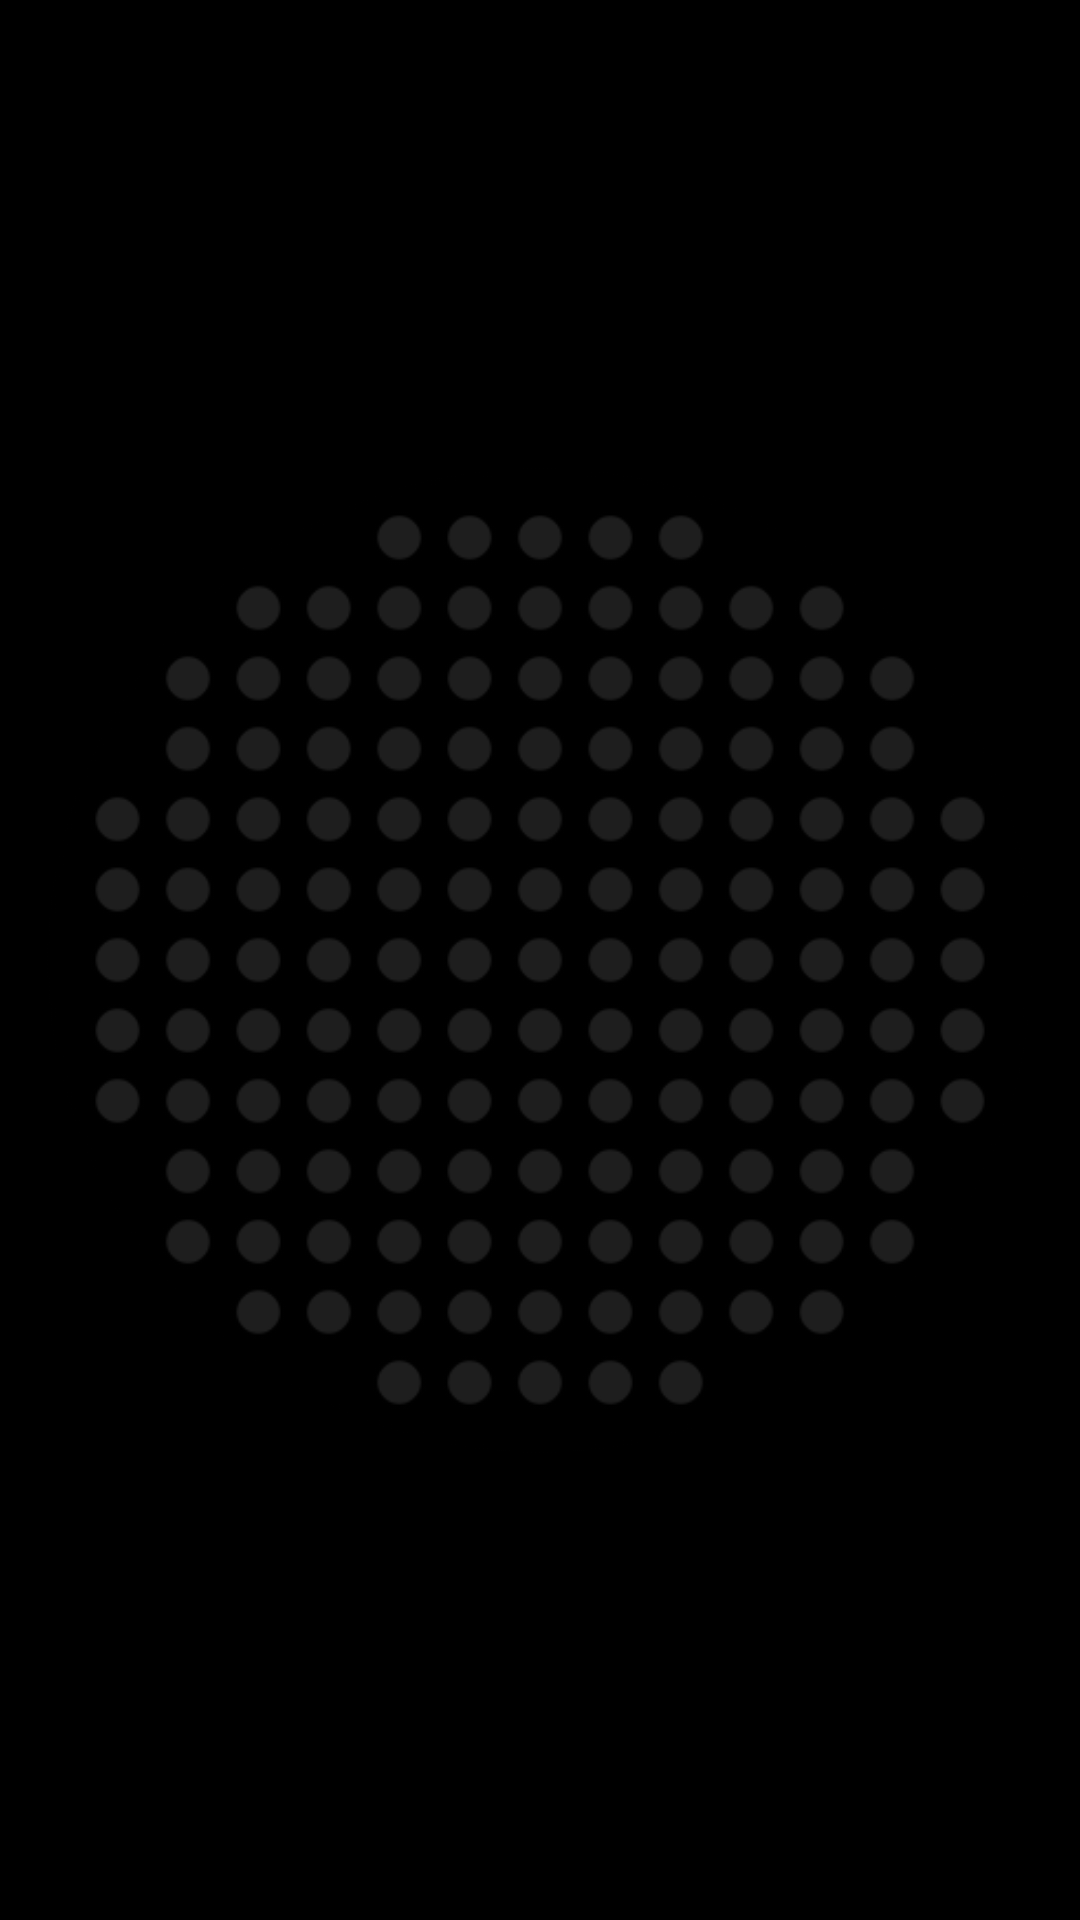

Here is an Android app screen rendered from its layout file. Give the layout XML and the strings, colors and styles it references.
<!-- AndroidManifest.xml: application theme Theme.Verso -->
<!-- res/layout/widget_mini.xml -->
<?xml version="1.0" encoding="utf-8"?>
<FrameLayout xmlns:android="http://schemas.android.com/apk/res/android"
    android:id="@android:id/background"
    android:layout_width="match_parent"
    android:layout_height="match_parent"
    android:background="@drawable/widget_fond_sombre"
    android:padding="4dp">

    <FrameLayout
        android:id="@+id/matrice"
        android:layout_width="match_parent"
        android:layout_height="match_parent"
        android:contentDescription="@string/widget_suivant">

        <ImageView
            android:id="@+id/disque"
            android:layout_width="match_parent"
            android:layout_height="match_parent"
            android:adjustViewBounds="true"
            android:importantForAccessibility="no"
            android:scaleType="fitCenter"
            android:src="@drawable/widget_disque"
            android:tint="#FF1E1E1E" />

        <ViewFlipper
            android:id="@+id/flipper"
            android:layout_width="match_parent"
            android:layout_height="match_parent"
            android:autoStart="true"
            android:flipInterval="1000"
            android:measureAllChildren="false" />

        <ImageView
            android:id="@+id/masque"
            android:layout_width="match_parent"
            android:layout_height="match_parent"
            android:importantForAccessibility="no"
            android:scaleType="fitCenter"
            android:src="@drawable/widget_masque_rond_moyen"
            android:tint="#FF000000" />
    </FrameLayout>
</FrameLayout>
<!-- resources referenced by this layout -->
<resources>
  <!-- drawable widget_disque: png bitmap (drawable-nodpi, 11382 bytes) -->
  <!-- drawable widget_masque_rond_moyen: png bitmap (drawable-nodpi, 17960 bytes) -->
  <string name="widget_suivant">Modèle suivant</string>
  <style name="Theme.Verso" parent="android:Theme.DeviceDefault.NoActionBar">
          <item name="android:windowBackground">@android:color/black</item>
          <item name="android:statusBarColor">@android:color/transparent</item>
          <item name="android:navigationBarColor">@android:color/transparent</item>
      </style>
</resources>
